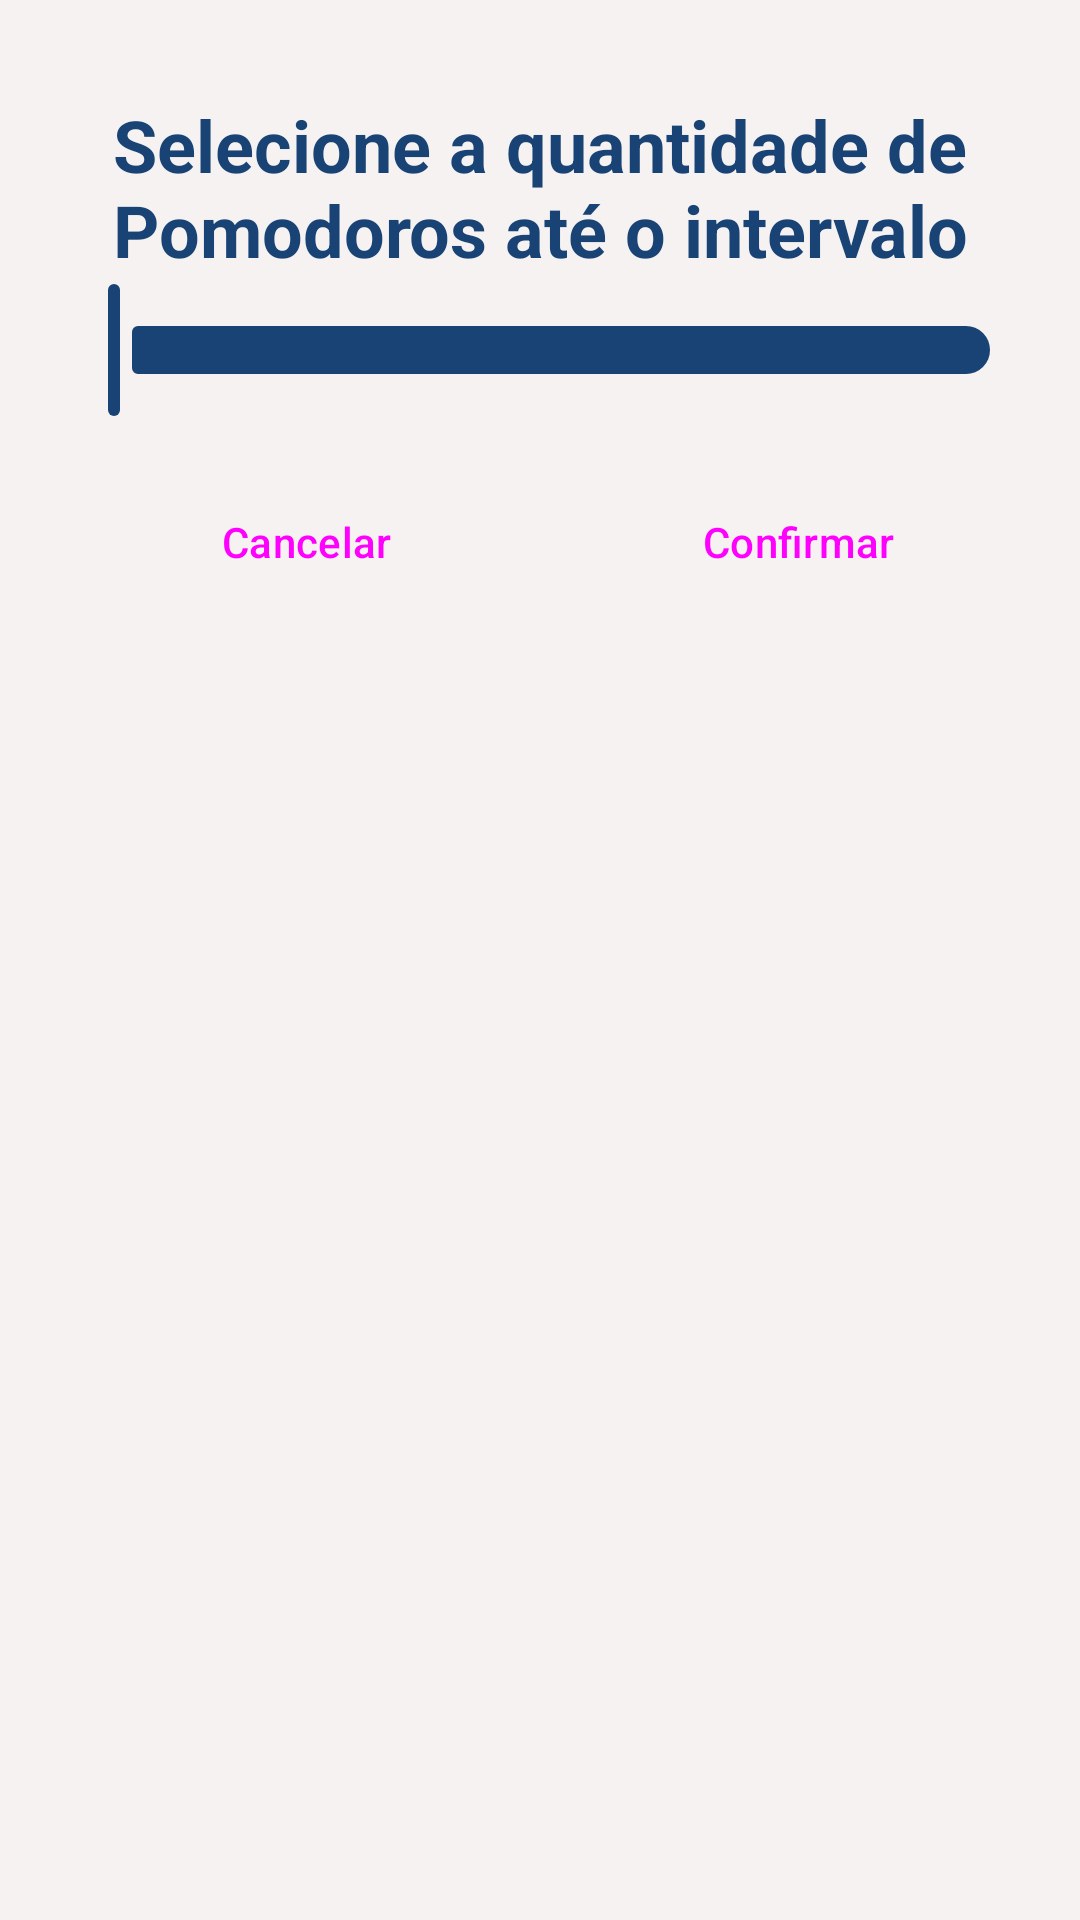

Here is an Android app screen rendered from its layout file. Give the layout XML and the strings, colors and styles it references.
<!-- AndroidManifest.xml: application theme Theme.StudentDiary -->
<!-- res/layout/select_pomodoro_cycles_layout.xml -->
<?xml version="1.0" encoding="utf-8"?>
<ScrollView xmlns:android="http://schemas.android.com/apk/res/android"
    android:layout_width="match_parent"
    android:layout_height="match_parent"
    xmlns:app="http://schemas.android.com/apk/res-auto">

    <androidx.constraintlayout.widget.ConstraintLayout
        android:layout_width="match_parent"
        android:layout_height="wrap_content"
        android:layout_marginTop="@dimen/margin_default">

        <TextView
            android:id="@+id/select_pomodoro_cycles_dialog_text_view_title"
            android:layout_width="0dp"
            android:layout_height="wrap_content"
            android:text="@string/select_pomodoro_cycles_bottom_sheet_dialog_textView_title"
            android:gravity="center"
            android:textSize="@dimen/bigTextSize"
            android:layout_marginHorizontal="@dimen/margin_default"
            android:layout_marginTop="@dimen/margin_default"
            android:textStyle="bold"
            app:layout_constraintEnd_toEndOf="parent"
            app:layout_constraintStart_toStartOf="parent"
            app:layout_constraintTop_toTopOf="parent" />

        <com.google.android.material.slider.RangeSlider
            android:id="@+id/select_pomodoro_cycles_dialog_slider_interval"
            android:layout_width="0dp"
            android:layout_height="wrap_content"
            android:layout_marginHorizontal="@dimen/margin_default"
            android:stepSize="1"
            android:valueFrom="1.0"
            android:valueTo="15.0"
            app:layout_constraintBottom_toTopOf="@id/select_pomodoro_cycles_dialog_button_layout"
            app:layout_constraintEnd_toEndOf="parent"
            app:layout_constraintStart_toStartOf="parent"
            app:layout_constraintTop_toBottomOf="@id/select_pomodoro_cycles_dialog_text_view_title" />


        <LinearLayout
            android:id="@+id/select_pomodoro_cycles_dialog_button_layout"
            android:layout_width="match_parent"
            android:layout_height="wrap_content"
            android:layout_margin="@dimen/margin_default"
            android:orientation="horizontal"
            app:layout_constraintBottom_toBottomOf="parent"
            app:layout_constraintTop_toBottomOf="@id/select_pomodoro_cycles_dialog_slider_interval">

            <Button
                android:id="@+id/select_pomodoro_cycles_dialog_button_negative"
                style="?android:attr/buttonBarButtonStyle"
                android:layout_width="0dp"
                android:layout_height="wrap_content"
                android:layout_weight="1"
                android:text="@string/common_cancel" />

            <Button
                android:id="@+id/select_pomodoro_cycles_dialog__button_positive"
                style="?android:attr/buttonBarButtonStyle"
                android:layout_width="0dp"
                android:layout_height="wrap_content"
                android:layout_weight="1"
                android:text="@string/common_confirm" />


        </LinearLayout>



    </androidx.constraintlayout.widget.ConstraintLayout>

</ScrollView>
<!-- resources referenced by this layout -->
<resources>
  <dimen name="bigTextSize">24sp</dimen>
  <dimen name="margin_default">16dp</dimen>
  <string name="common_cancel">Cancelar</string>
  <string name="common_confirm">Confirmar</string>
  <string name="select_pomodoro_cycles_bottom_sheet_dialog_textView_title">Selecione a quantidade de Pomodoros até o intervalo</string>
  <style name="Theme.StudentDiary" parent="Theme.Material3.DayNight.NoActionBar">
          Primary brand color.
  
          <item name="colorOnPrimary">@color/colorOnPrimary</item>
          <item name="colorPrimary">@color/colorPrimary</item>
          <item name="colorPrimaryVariant">@color/colorPrimaryVariant</item>
          <item name="colorAccent">@color/colorAccent</item>
          
          <item name="colorSecondary">@color/colorSecondary</item>
          <item name="colorSecondaryVariant">@color/colorSecondaryVariant</item>
          <item name="colorOnSecondary">@color/colorOnSecondary</item>
  
          
          <item name="android:statusBarColor">?attr/colorPrimaryVariant</item>
  
          <item name="android:windowBackground">@color/colorPrimaryVariant</item>
  
          <item name="android:windowTranslucentStatus">true</item>
  
          <item name="android:popupMenuStyle">@style/popupMenuStyle</item>
  
          <item name="colorPrimaryContainer">@color/colorPrimaryContainer</item>
          <item name="colorOnPrimaryContainer">@color/colorOnPrimaryContainer</item>
          <item name="colorSecondaryContainer">@color/colorSecondaryContainer</item>
          <item name="colorOnSecondaryContainer">@color/colorOnSecondaryContainer</item>
          <item name="colorSurface">@color/colorSurface</item>
          <item name="colorOnSurface">@color/colorOnSurface</item>
          <item name="colorOnSurfaceVariant">@color/colorOnSurfaceVariant</item>
          <item name="colorOutline">@color/colorOutline</item>
          <item name="colorSurfaceVariant">@color/colorSurfaceVariant</item>
  
          <item name="android:textColor">@color/colorPrimary</item>
      </style>
  <color name="colorOnPrimary">@color/extraLightBrown</color>
  <color name="colorPrimary">@color/darkBlue</color>
  <color name="colorPrimaryVariant">@color/extraLightBrown</color>
  <color name="colorAccent">@color/darkBlue</color>
  <color name="colorSecondary">@color/extraLightBrown</color>
  <color name="colorSecondaryVariant">@color/extraLightBrown</color>
  <color name="colorOnSecondary">@color/extraLightBrown</color>
  <style name="popupMenuStyle" parent="Widget.Material3.PopupMenu">
          <item name="android:popupBackground">@drawable/popup_menu_background</item>
      </style>
  <color name="colorPrimaryContainer">@color/darkBlue</color>
  <color name="colorOnPrimaryContainer">@color/extraLightBrown</color>
  <color name="colorSecondaryContainer">@color/darkBlue</color>
  <color name="colorOnSecondaryContainer">@color/extraLightBrown</color>
  <color name="colorSurface">@color/lightBlue</color>
  <color name="colorOnSurface">@color/darkBlue</color>
  <color name="colorOnSurfaceVariant">@color/darkBlue</color>
  <color name="colorOutline">@color/darkBlue</color>
  <color name="colorSurfaceVariant">@color/lightBlue</color>
  <color name="extraLightBrown">#f5f2f1</color>
  <color name="darkBlue">#184374</color>
  <!-- drawable popup_menu_background (drawable) -->
  <?xml version="1.0" encoding="utf-8"?>
  <shape xmlns:android="http://schemas.android.com/apk/res/android">
      <solid android:color="@color/lightBlue"/>
  
      <corners
          android:radius="@dimen/cornerRadius_default"/>
  
  
  </shape>
  <color name="lightBlue">#f2f7fd</color>
  <dimen name="cornerRadius_default">8dp</dimen>
</resources>
